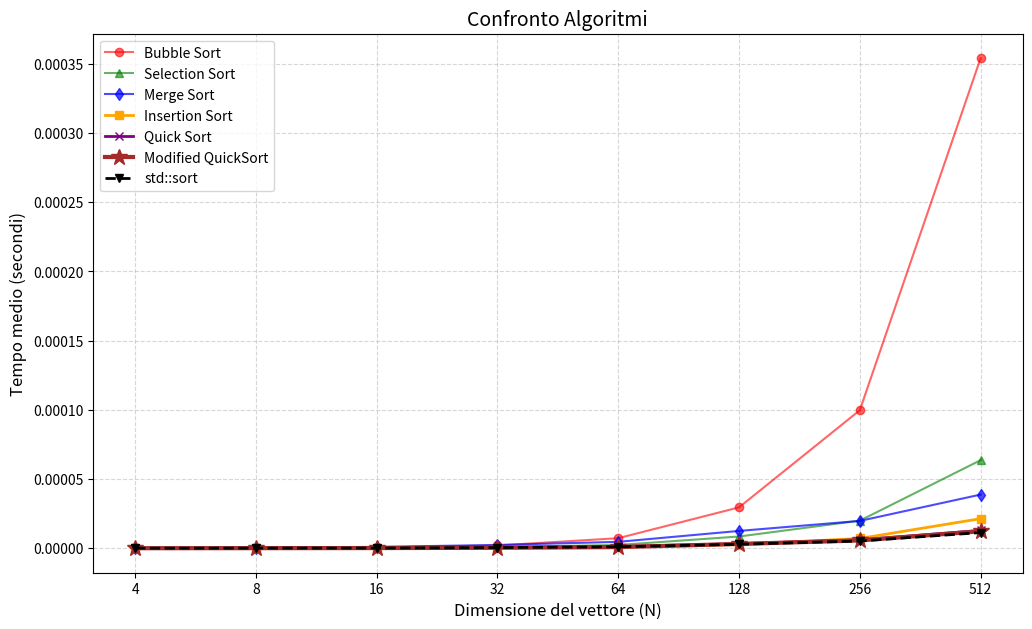

Generate this figure with matplotlib:
import matplotlib.pyplot as plt

sizes = [4, 8, 16, 32, 64, 128, 256, 512]

t_bubble   = [0.00000003, 0.00000013, 0.00000054, 0.00000200, 0.00000727, 0.00002953, 0.00009972, 0.00035406]
t_insert   = [0.00000002, 0.00000006, 0.00000013, 0.00000032, 0.00000076, 0.00000267, 0.00000707, 0.00002137]
t_select   = [0.00000003, 0.00000010, 0.00000030, 0.00000083, 0.00000236, 0.00000849, 0.00001993, 0.00006363]
t_merge    = [0.00000017, 0.00000042, 0.00000099, 0.00000237, 0.00000464, 0.00001252, 0.00001975, 0.00003878]
t_quick    = [0.00000003, 0.00000009, 0.00000023, 0.00000054, 0.00000130, 0.00000329, 0.00000606, 0.00001289]
t_modified = [0.00000002, 0.00000006, 0.00000013, 0.00000034, 0.00000083, 0.00000310, 0.00000565, 0.00001227]
t_std      = [0.00000002, 0.00000009, 0.00000013, 0.00000046, 0.00000105, 0.00000290, 0.00000523, 0.00001132]

plt.figure(figsize=(12, 7))

plt.plot(sizes, t_bubble,   marker='o', label='Bubble Sort', color='red', alpha=0.6)
plt.plot(sizes, t_select,   marker='^', label='Selection Sort', color='green', alpha=0.6)
plt.plot(sizes, t_merge,    marker='d', label='Merge Sort', color='blue', alpha=0.7)
plt.plot(sizes, t_insert,   marker='s', label='Insertion Sort', color='orange', linewidth=2)
plt.plot(sizes, t_quick,    marker='x', label='Quick Sort', color='purple', linewidth=2)
plt.plot(sizes, t_modified, marker='*', label='Modified QuickSort', color='brown', linewidth=3, markersize=12)
plt.plot(sizes, t_std,      marker='v', label='std::sort', color='black', linestyle='--', linewidth=2)

plt.title('Confronto Algoritmi', fontsize=14)
plt.xlabel('Dimensione del vettore (N)', fontsize=12)
plt.ylabel('Tempo medio (secondi)', fontsize=12)
plt.grid(True, which="both", linestyle='--', alpha=0.5)

plt.xscale('log', base=2)
plt.xticks(sizes, sizes) 

plt.legend(loc='upper left')

plt.show()
